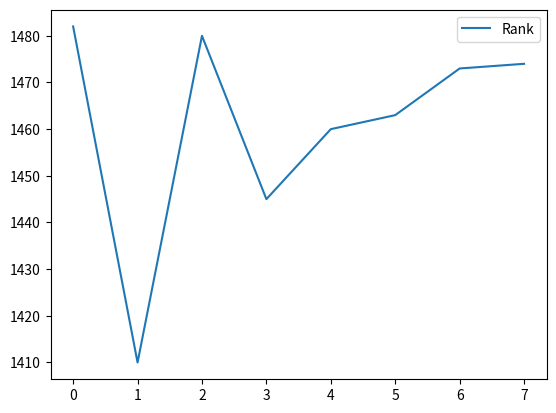

The matplotlib source for this figure:
from pandas import DataFrame
import matplotlib.pyplot as plt

data = {
    'Rank' : [1482,1410,1480,1445,1460,1463,1473,1474]
}

df = DataFrame(data, columns=['Rank'])
df.plot(y='Rank', kind='line')
plt.show()
